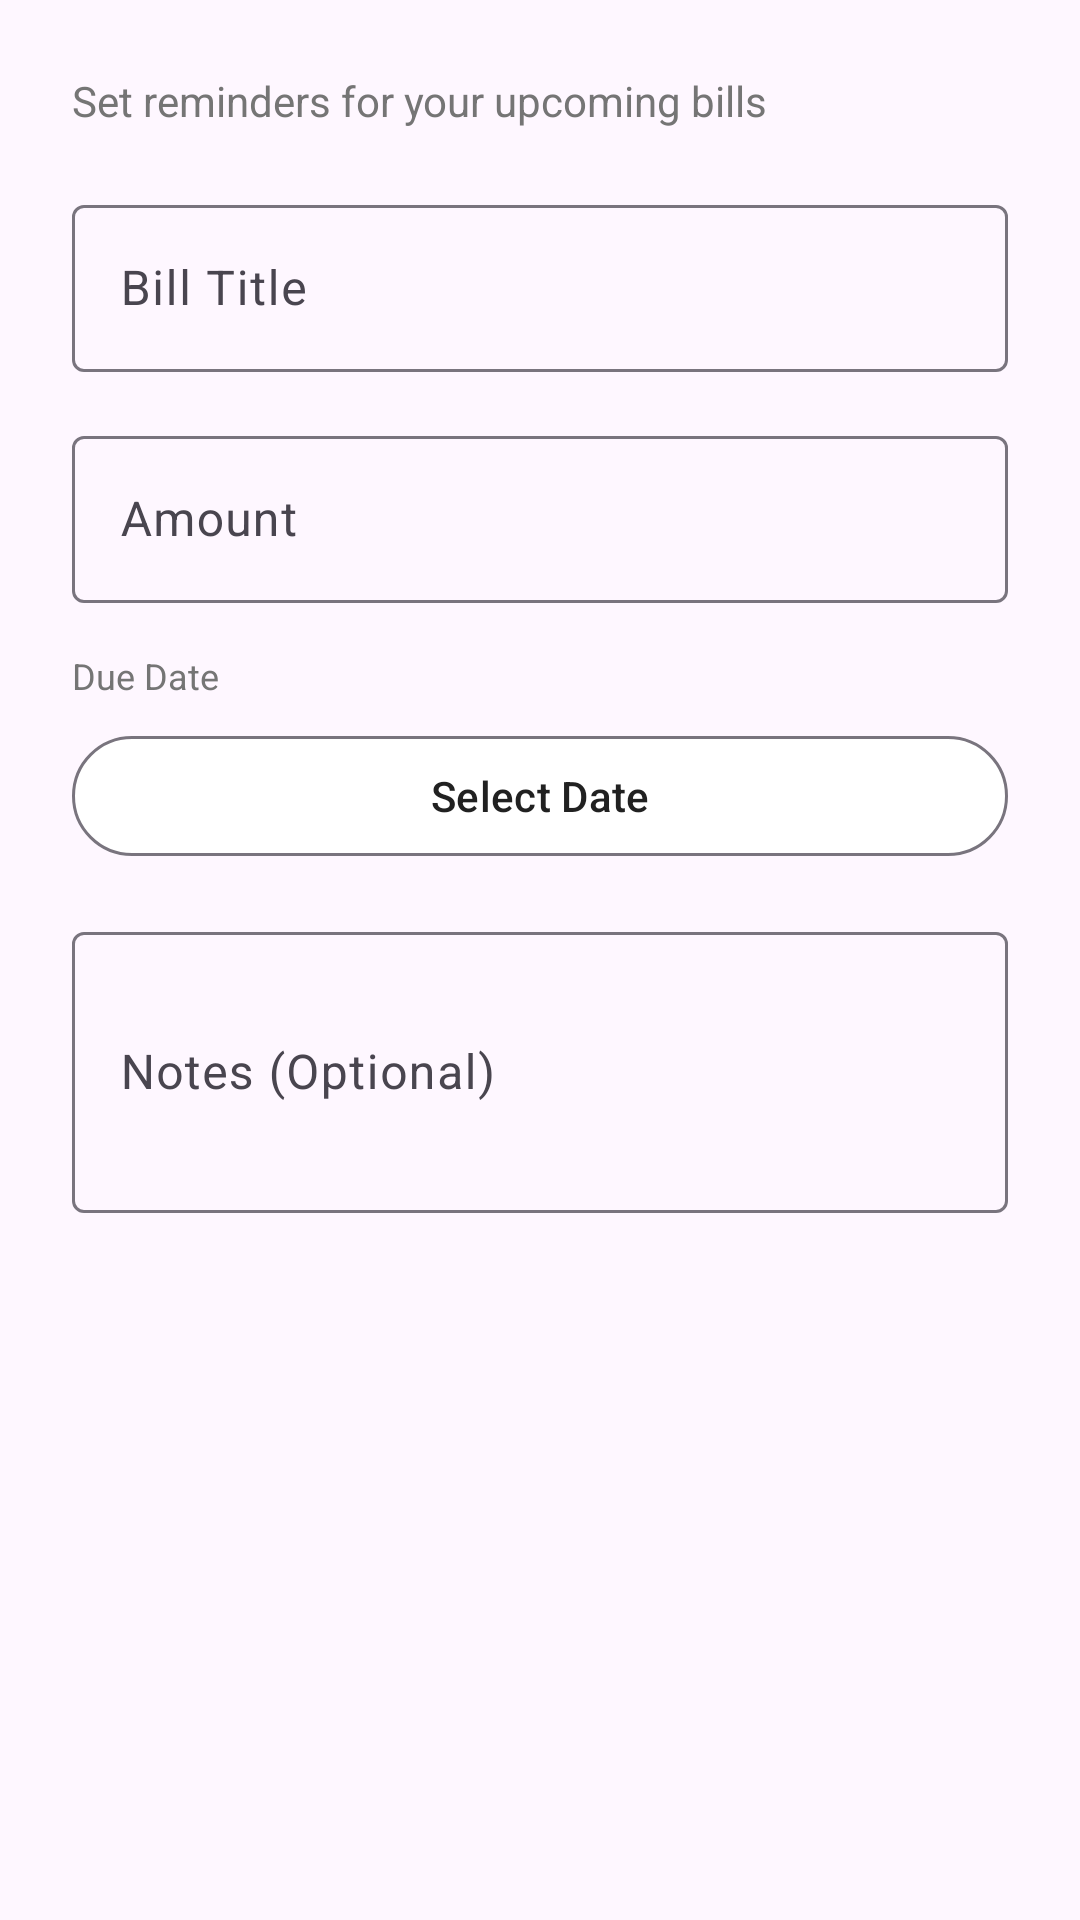

The Android layout XML behind this screen, and the referenced resources:
<!-- AndroidManifest.xml: application theme Theme.WalletLens -->
<!-- res/layout/dialog_edit_reminder.xml -->
<?xml version="1.0" encoding="utf-8"?>
<LinearLayout xmlns:android="http://schemas.android.com/apk/res/android"
    android:layout_width="match_parent"
    android:layout_height="wrap_content"
    android:orientation="vertical"
    android:padding="24dp">

    <TextView
        android:layout_width="match_parent"
        android:layout_height="wrap_content"
        android:text="Set reminders for your upcoming bills"
        android:textSize="14sp"
        android:textColor="@color/secondary_text"
        android:layout_marginBottom="20dp" />

    
    <com.google.android.material.textfield.TextInputLayout
        android:layout_width="match_parent"
        android:layout_height="wrap_content"
        android:hint="Bill Title"
        style="@style/Widget.Material3.TextInputLayout.OutlinedBox"
        android:layout_marginBottom="16dp">

        <com.google.android.material.textfield.TextInputEditText
            android:id="@+id/etBillTitle"
            android:layout_width="match_parent"
            android:layout_height="wrap_content"
            android:inputType="text"
            android:maxLines="1" />

    </com.google.android.material.textfield.TextInputLayout>

    
    <com.google.android.material.textfield.TextInputLayout
        android:layout_width="match_parent"
        android:layout_height="wrap_content"
        android:hint="Amount"
        style="@style/Widget.Material3.TextInputLayout.OutlinedBox"
        android:layout_marginBottom="16dp">

        <com.google.android.material.textfield.TextInputEditText
            android:id="@+id/etAmount"
            android:layout_width="match_parent"
            android:layout_height="wrap_content"
            android:inputType="numberDecimal"
            android:maxLines="1" />

    </com.google.android.material.textfield.TextInputLayout>

    
    <LinearLayout
        android:layout_width="match_parent"
        android:layout_height="wrap_content"
        android:orientation="vertical"
        android:layout_marginBottom="16dp">

        <TextView
            android:layout_width="wrap_content"
            android:layout_height="wrap_content"
            android:text="Due Date"
            android:textSize="12sp"
            android:textColor="@color/secondary_text"
            android:layout_marginBottom="8dp" />

        <com.google.android.material.button.MaterialButton
            android:id="@+id/btnSelectDate"
            android:layout_width="match_parent"
            android:layout_height="wrap_content"
            android:text="Select Date"
            android:textSize="14sp"
            android:textColor="@color/primary_text"
            android:backgroundTint="@android:color/white"
            style="@style/Widget.Material3.Button.OutlinedButton" />

    </LinearLayout>

    
    <com.google.android.material.textfield.TextInputLayout
        android:layout_width="match_parent"
        android:layout_height="wrap_content"
        android:hint="Notes (Optional)"
        style="@style/Widget.Material3.TextInputLayout.OutlinedBox"
        android:layout_marginBottom="8dp">

        <com.google.android.material.textfield.TextInputEditText
            android:id="@+id/etNotes"
            android:layout_width="match_parent"
            android:layout_height="wrap_content"
            android:inputType="textMultiLine"
            android:minLines="3"
            android:maxLines="5" />

    </com.google.android.material.textfield.TextInputLayout>

</LinearLayout>
<!-- resources referenced by this layout -->
<resources>
  <color name="primary_text">#212121</color>
  <color name="secondary_text">#757575</color>
  <style name="Theme.WalletLens" parent="Base.Theme.WalletLens" />
  <style name="Base.Theme.WalletLens" parent="Theme.Material3.DayNight.NoActionBar">
          
          <item name="colorPrimary">@color/primary_color</item>
          <item name="colorPrimaryDark">@color/primary_dark</item>
          <item name="colorAccent">@color/accent_color</item>
          <item name="android:statusBarColor">@color/primary_dark</item>
      </style>
  <color name="primary_color">#97D077</color>
  <color name="primary_dark">#7AB55C</color>
  <color name="accent_color">#FFC107</color>
</resources>
